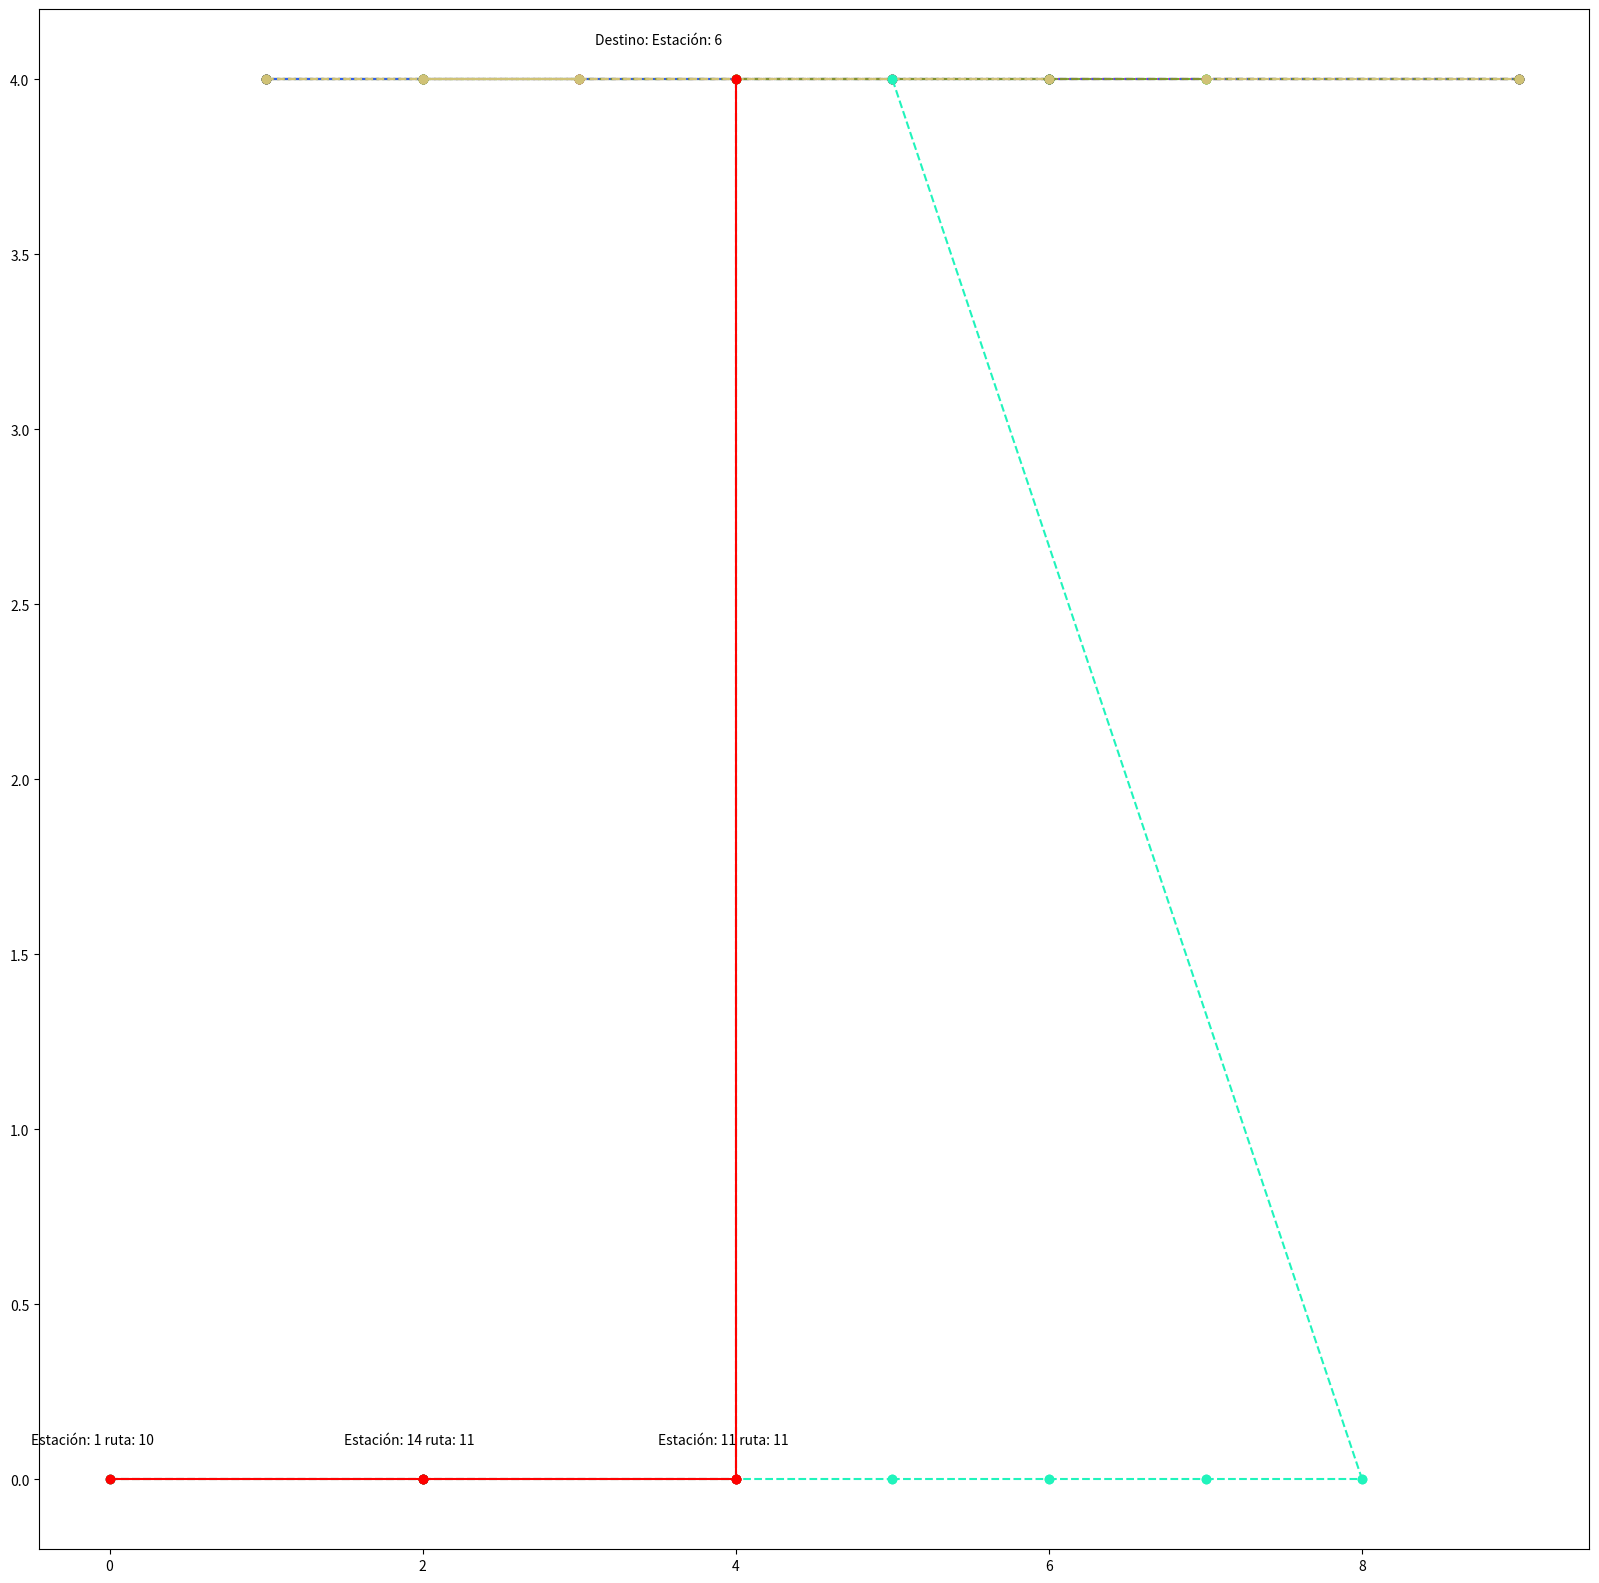

Python code for this plot:
# -*- coding: utf-8 -*-
"""proyecto 3.ipynb

Automatically generated by Colaboratory.

Original file is located at
    https://colab.research.google.com/drive/1flOatfTBXXqaCDiJHyAiHs3BIwS0EIQW
"""

# planteamento paramentros de entrada
inicial = 1 #nodo inicial
final =6#Nodo final
costoViaje_max =7#costo maximo


alpha= 0.8 #Importancia de cantidad de rutas
beta=0.1 #Importancia de transbordos
epsilon=0.1# Importancia del costo

rutas_totales=7
rutas_estaciones=13

tabla_costos =[]
tabla_rutas=[]

data={

    (10,7,1):1,(7,5,1):1,(5,3,1):1,
    (10,8,2):1,(8,4,1):1,(4,3,1):1,
    (10,9,3):1,
    (10,9,4):1,(9,8,4):1, (8,7,4):1,(7,6,4):1, (6,5,4):1,(5,4,4):1,(4,3,4):1,
    (3,4,5):1,(4,7,5):1, (7,8,5):1,(8,10,5):1,
    (3,5,6):1,(5,7,6):1, (7,10,6):1,
    (10,8,7):1,(8,7,7):1, (7,4,7):1,(4,3,7):1,
    (3,4,8):1,(4,8,8):1, (8,10,8):1,
    (3,4,9):1,(4,5,9):1, (5,4,9):1,(5,6,9):1, (6,7,9):1, (7,8,9):1,(9,10,9):1,
    (1,14,10):1,(14,2,10):1,(2,12,10):1, (12,13,10):1, (13,15,10):1,(15,7,10):1,
    (1,14,11):1,(14,11,11):1, (11,6,11):1


}
graph_enlaces = {}
for coneccion, enlace in data.items():
    i, j, k = coneccion
    if i not in graph_enlaces:
        graph_enlaces[i] = []
    if j not in graph_enlaces:
        graph_enlaces[j] = []
    graph_enlaces[i].append([j, k, enlace*alpha])
data_cost={


    (11,6,11):3,
    (4,8,8):3




}
for coneccion, costo in data_cost.items():
      i, j, k = coneccion
      lst_conecciones=graph_enlaces[i]
      for x in range(0,len(lst_conecciones)):
        if lst_conecciones[x][0]==j and lst_conecciones[x][1]==k:
            graph_enlaces[i][x][2]=epsilon*costo+graph_enlaces[i][x][2]

class Node:
  def __init__(self):
      self.d=float('inf') #current distance from source node
      self.parent=None
      self.finished=False
      self.route=None

import heapq

def dijkstra(graph, inic):
  distancia ={node: Node() for node in graph}
  distancia[inic].d=0
  visitando=[(0,inic, None)]
  while visitando:
    distancia_actual, nodo_actual,ruta_actual = heapq.heappop(visitando)

    if distancia[nodo_actual].finished:
      continue

    distancia[nodo_actual].finished =True
    for vecinos, ruta, weight  in graph[nodo_actual]:

      if ruta != ruta_actual:
        cambio_ruta = beta
      else:
        cambio_ruta=0
      costo_calc = distancia[nodo_actual].d+weight+cambio_ruta
      if costo_calc < distancia[vecinos].d:
        distancia[vecinos].d=costo_calc
        distancia[vecinos].parent=nodo_actual
        distancia[vecinos].route=ruta
        heapq.heappush(visitando, (costo_calc, vecinos, ruta))
  return distancia

path=dijkstra(graph_enlaces,inicial)

def contruct_path(distancias, end, inic):
    path = [end]
    terminar = False
    node= end
    ruta =[ ]

    while not terminar :
     path.insert(0, distancias[node].parent)
     ruta.insert(0, distancias[node].route)

     node= distancias[node].parent
     if (node ==inic):
      terminar = True
    return path, ruta

nodes_path, routes =contruct_path(path,final,inicial)

coordenadas = {
    1: [0, 0],
    2: [5, 0],
    3: [1, 4],
    4: [2, 4],
    5: [3, 4],
    6: [4, 4],
    7: [5, 4],
    8: [6, 4],
    9: [7, 4],
    10: [9, 4],
    11: [4, 0],
    12: [6, 0],
    13: [7, 0],
    14: [2, 0],
    15: [8, 0]
}

print(routes)

import matplotlib.pyplot as plt
def generar_color(k):
    red = (k * 80) % 256
    green = (k * 50) % 256
    blue = (k * 70) % 256
    return (red/255, green/255, blue/255)

x =[]
y=[]
k=[]
for key, value in data.items():
    x.append(key[0])#Nodo inicio
    y.append(key[1])#nodo fin
    k.append(key[2])#ruta


figure_1 = plt.figure(figsize=(20, 20))
ax_1 = figure_1.add_subplot(1,1,1)


for i in range(0,len(x)):

            lines_x=[coordenadas[x[i]][0],coordenadas[y[i]][0]]
            lines_y=[coordenadas[x[i]][1],coordenadas[y[i]][1]]
            colors=generar_color(k[i])


            ax_1.plot(lines_x,lines_y,"--", color=colors,marker='o')

for j in range(0, len(nodes_path)-1):


          lines_x=[coordenadas[nodes_path[j]][0],coordenadas[nodes_path[j+1]][0]]
          lines_y=[coordenadas[nodes_path[j]][1],coordenadas[nodes_path[j+1]][1]]
          ax_1.plot(lines_x,lines_y,color="red",marker='o')
          ax_1.text(coordenadas[nodes_path[j]][0]-0.5,coordenadas[nodes_path[j]][1]+0.1,"Estación: "+str(nodes_path[j])+" ruta: "+ str(routes[j]), size=10 )

size_len = len(nodes_path)-1
ax_1.text(coordenadas[nodes_path[size_len]][0]-0.9,coordenadas[nodes_path[size_len]][1]+0.1,"Destino: Estación: "+str(nodes_path[size_len]), size=10 )

plt.show()